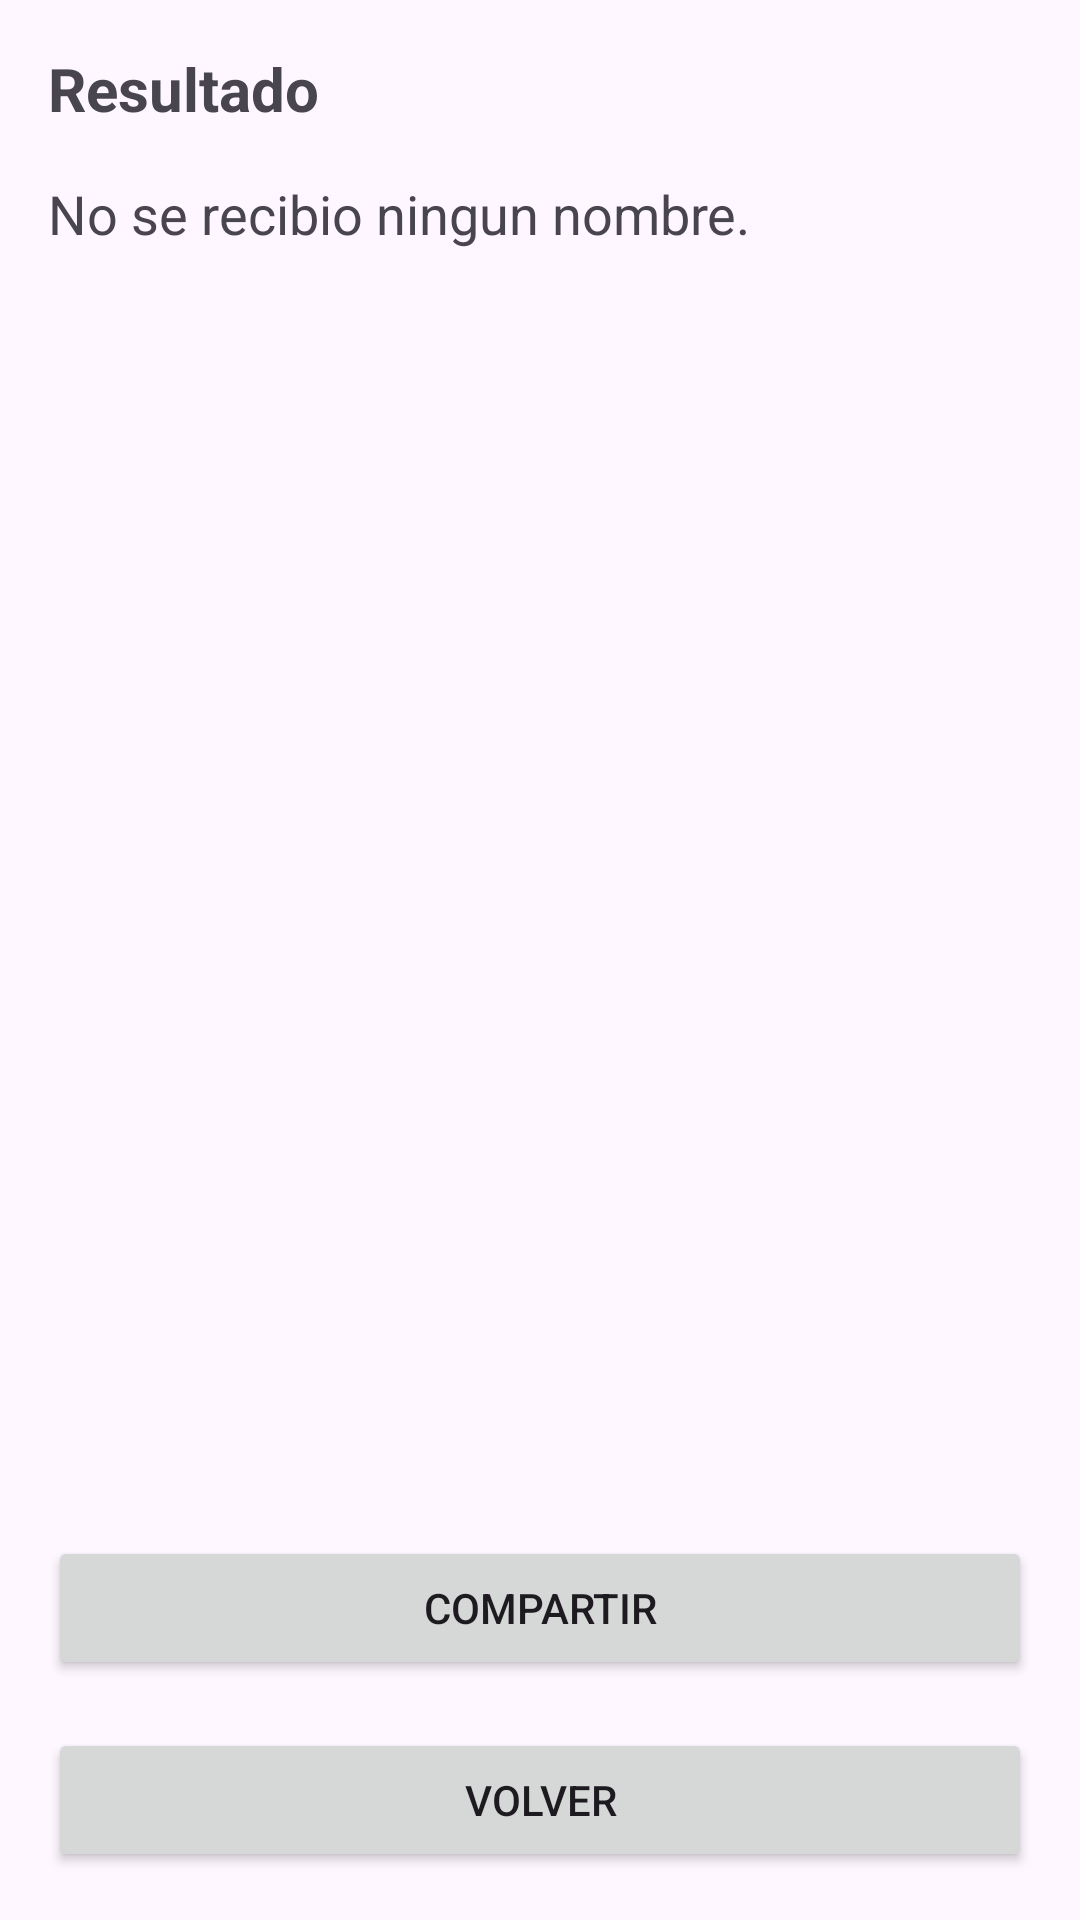

Layout XML and referenced resources for this Android screen:
<!-- AndroidManifest.xml: application theme Theme.Semana06Actividad21 -->
<!-- res/layout/activity_resultado.xml -->
<?xml version="1.0" encoding="utf-8"?>
<androidx.constraintlayout.widget.ConstraintLayout xmlns:android="http://schemas.android.com/apk/res/android"
    xmlns:app="http://schemas.android.com/apk/res-auto"
    xmlns:tools="http://schemas.android.com/tools"
    android:layout_width="match_parent"
    android:layout_height="match_parent"
    tools:context=".AResultado">

    <ScrollView
        android:layout_width="0dp"
        android:layout_height="0dp"
        android:fillViewport="true"
        app:layout_constraintBottom_toBottomOf="parent"
        app:layout_constraintEnd_toEndOf="parent"
        app:layout_constraintStart_toStartOf="parent"
        app:layout_constraintTop_toTopOf="parent">

        <LinearLayout
            android:layout_width="match_parent"
            android:layout_height="wrap_content"
            android:orientation="vertical"
            android:padding="16dp">

            <TextView
                android:layout_width="match_parent"
                android:layout_height="wrap_content"
                android:text="@string/titulo_resultado"
                android:textSize="20sp"
                android:textStyle="bold" />

            <TextView
                android:id="@+id/TVNombreRecibido"
                android:layout_width="match_parent"
                android:layout_height="wrap_content"
                android:layout_marginTop="16dp"
                android:text="@string/resultado_sin_nombre"
                android:textSize="18sp" />

            <ImageView
                android:id="@+id/IVFotoResultado"
                android:layout_width="match_parent"
                android:layout_height="0dp"
                android:layout_weight="1"
                android:layout_marginTop="16dp"
                android:layout_marginBottom="16dp"
                android:adjustViewBounds="true"
                android:contentDescription="@string/desc_foto"
                android:minHeight="220dp"
                android:scaleType="fitCenter"
                android:src="@mipmap/ic_launcher" />

            <Button
                android:id="@+id/BTCompartir"
                android:layout_width="match_parent"
                android:layout_height="wrap_content"
                android:text="@string/btn_compartir" />

            <Button
                android:id="@+id/BTVolver"
                android:layout_width="match_parent"
                android:layout_height="wrap_content"
                android:layout_marginTop="16dp"
                android:text="@string/btn_volver" />

        </LinearLayout>

    </ScrollView>

</androidx.constraintlayout.widget.ConstraintLayout>
<!-- resources referenced by this layout -->
<resources>
  <string name="btn_compartir">COMPARTIR</string>
  <string name="btn_volver">VOLVER</string>
  <string name="desc_foto">Vista previa de la foto</string>
  <string name="resultado_sin_nombre">No se recibio ningun nombre.</string>
  <string name="titulo_resultado">Resultado</string>
  <style name="Theme.Semana06Actividad21" parent="Base.Theme.Semana06Actividad21" />
  <style name="Base.Theme.Semana06Actividad21" parent="Theme.Material3.DayNight.NoActionBar">
          
          
      </style>
</resources>
